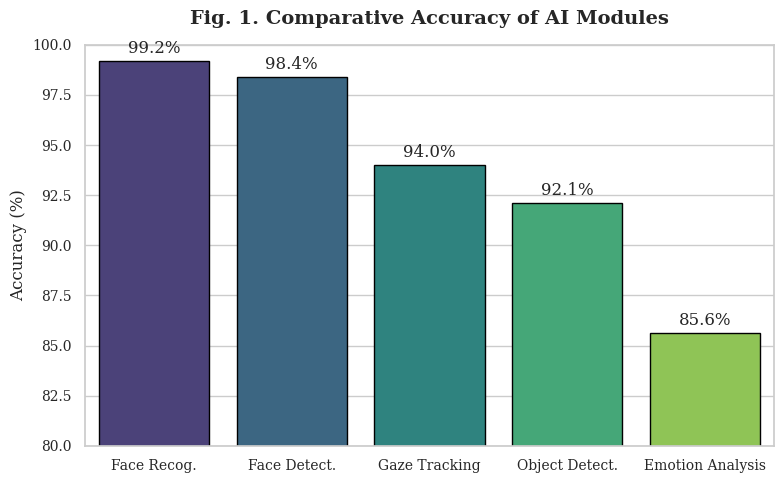
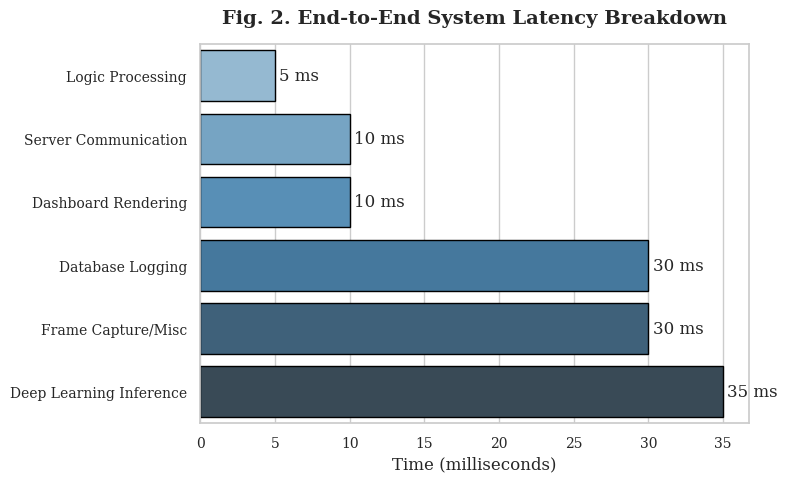
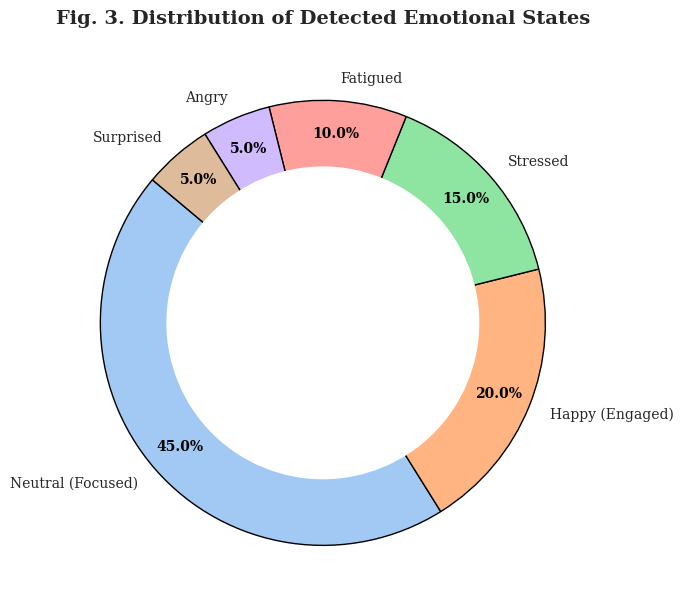

The matplotlib source for these figures, in order:
import matplotlib.pyplot as plt
import seaborn as sns
import pandas as pd
import numpy as np

# --- Configuration for IEEE Style Plots ---
# Setting a professional style
sns.set_theme(style="whitegrid")
plt.rcParams.update({
    'font.family': 'serif',          # IEEE uses serif fonts (Times New Roman equivalent)
    'font.size': 12,
    'axes.labelsize': 12,
    'axes.titlesize': 14,
    'xtick.labelsize': 10,
    'ytick.labelsize': 10,
    'figure.dpi': 300,               # High resolution for print
    'savefig.dpi': 300
})

# ==========================================
# FIGURE 1: Comparative Accuracy (Bar Chart)
# ==========================================
def plot_accuracy():
    # Data
    modules = ['Face Recog.', 'Face Detect.', 'Gaze Tracking', 'Object Detect.', 'Emotion Analysis']
    accuracy = [99.2, 98.4, 94.0, 92.1, 85.6]
    
    # Create DataFrame
    df_acc = pd.DataFrame({'Module': modules, 'Accuracy (%)': accuracy})
    
    # Plot
    plt.figure(figsize=(8, 5))
    ax = sns.barplot(x='Module', y='Accuracy (%)', data=df_acc, palette='viridis', edgecolor='black')
    
    # Formatting
    plt.ylim(80, 100)  # Start y-axis at 80 to show differences clearly
    plt.title('Fig. 1. Comparative Accuracy of AI Modules', fontweight='bold', pad=15)
    plt.ylabel('Accuracy (%)')
    plt.xlabel('')
    
    # Add numbers on top of bars
    for i in ax.containers:
        ax.bar_label(i, fmt='%.1f%%', padding=3)
        
    plt.tight_layout()
    plt.savefig('fig1_accuracy.png')
    plt.show()
    print("Generated Fig. 1: Accuracy Chart")

# ==========================================
# FIGURE 2: Latency Breakdown (Horizontal Bar / Stacked-like)
# ==========================================
def plot_latency():
    # Data
    components = ['Deep Learning Inference', 'Database Logging', 'Frame Capture/Misc', 
                  'Server Communication', 'Dashboard Rendering', 'Logic Processing']
    times_ms = [35, 30, 30, 10, 10, 5]
    
    # Create DataFrame and sort for better visualization
    df_lat = pd.DataFrame({'Component': components, 'Time (ms)': times_ms})
    df_lat = df_lat.sort_values('Time (ms)', ascending=True)
    
    # Plot
    plt.figure(figsize=(8, 5))
    ax = sns.barplot(x='Time (ms)', y='Component', data=df_lat, palette='Blues_d', edgecolor='black')
    
    # Formatting
    plt.title('Fig. 2. End-to-End System Latency Breakdown', fontweight='bold', pad=15)
    plt.xlabel('Time (milliseconds)')
    plt.ylabel('')
    
    # Add numbers to the end of bars
    for i in ax.containers:
        ax.bar_label(i, fmt='%d ms', padding=3)
        
    plt.tight_layout()
    plt.savefig('fig2_latency.png')
    plt.show()
    print("Generated Fig. 2: Latency Chart")

# ==========================================
# FIGURE 3: Emotion Distribution (Donut Chart)
# ==========================================
def plot_emotions():
    # Data
    labels = ['Neutral (Focused)', 'Happy (Engaged)', 'Stressed', 'Fatigued', 'Angry', 'Surprised']
    sizes = [45, 20, 15, 10, 5, 5]
    
    # Colors suitable for professional papers (using a seaborn palette)
    colors = sns.color_palette('pastel')[0:6]
    
    # Plot
    plt.figure(figsize=(7, 7))
    
    # Create a pie chart
    wedges, texts, autotexts = plt.pie(sizes, labels=labels, autopct='%1.1f%%', 
                                       startangle=140, colors=colors, pctdistance=0.85,
                                       wedgeprops={'edgecolor': 'black'})
    
    # Draw a white circle at the center to make it a Donut Chart (looks more modern)
    centre_circle = plt.Circle((0,0), 0.70, fc='white')
    fig = plt.gcf()
    fig.gca().add_artist(centre_circle)
    
    # Formatting text
    plt.setp(autotexts, size=10, weight="bold", color="black")
    plt.title('Fig. 3. Distribution of Detected Emotional States', fontweight='bold', pad=15)
    
    plt.tight_layout()
    plt.savefig('fig3_emotions.png')
    plt.show()
    print("Generated Fig. 3: Emotion Distribution Chart")

# Run all functions
plot_accuracy()
plot_latency()
plot_emotions()
